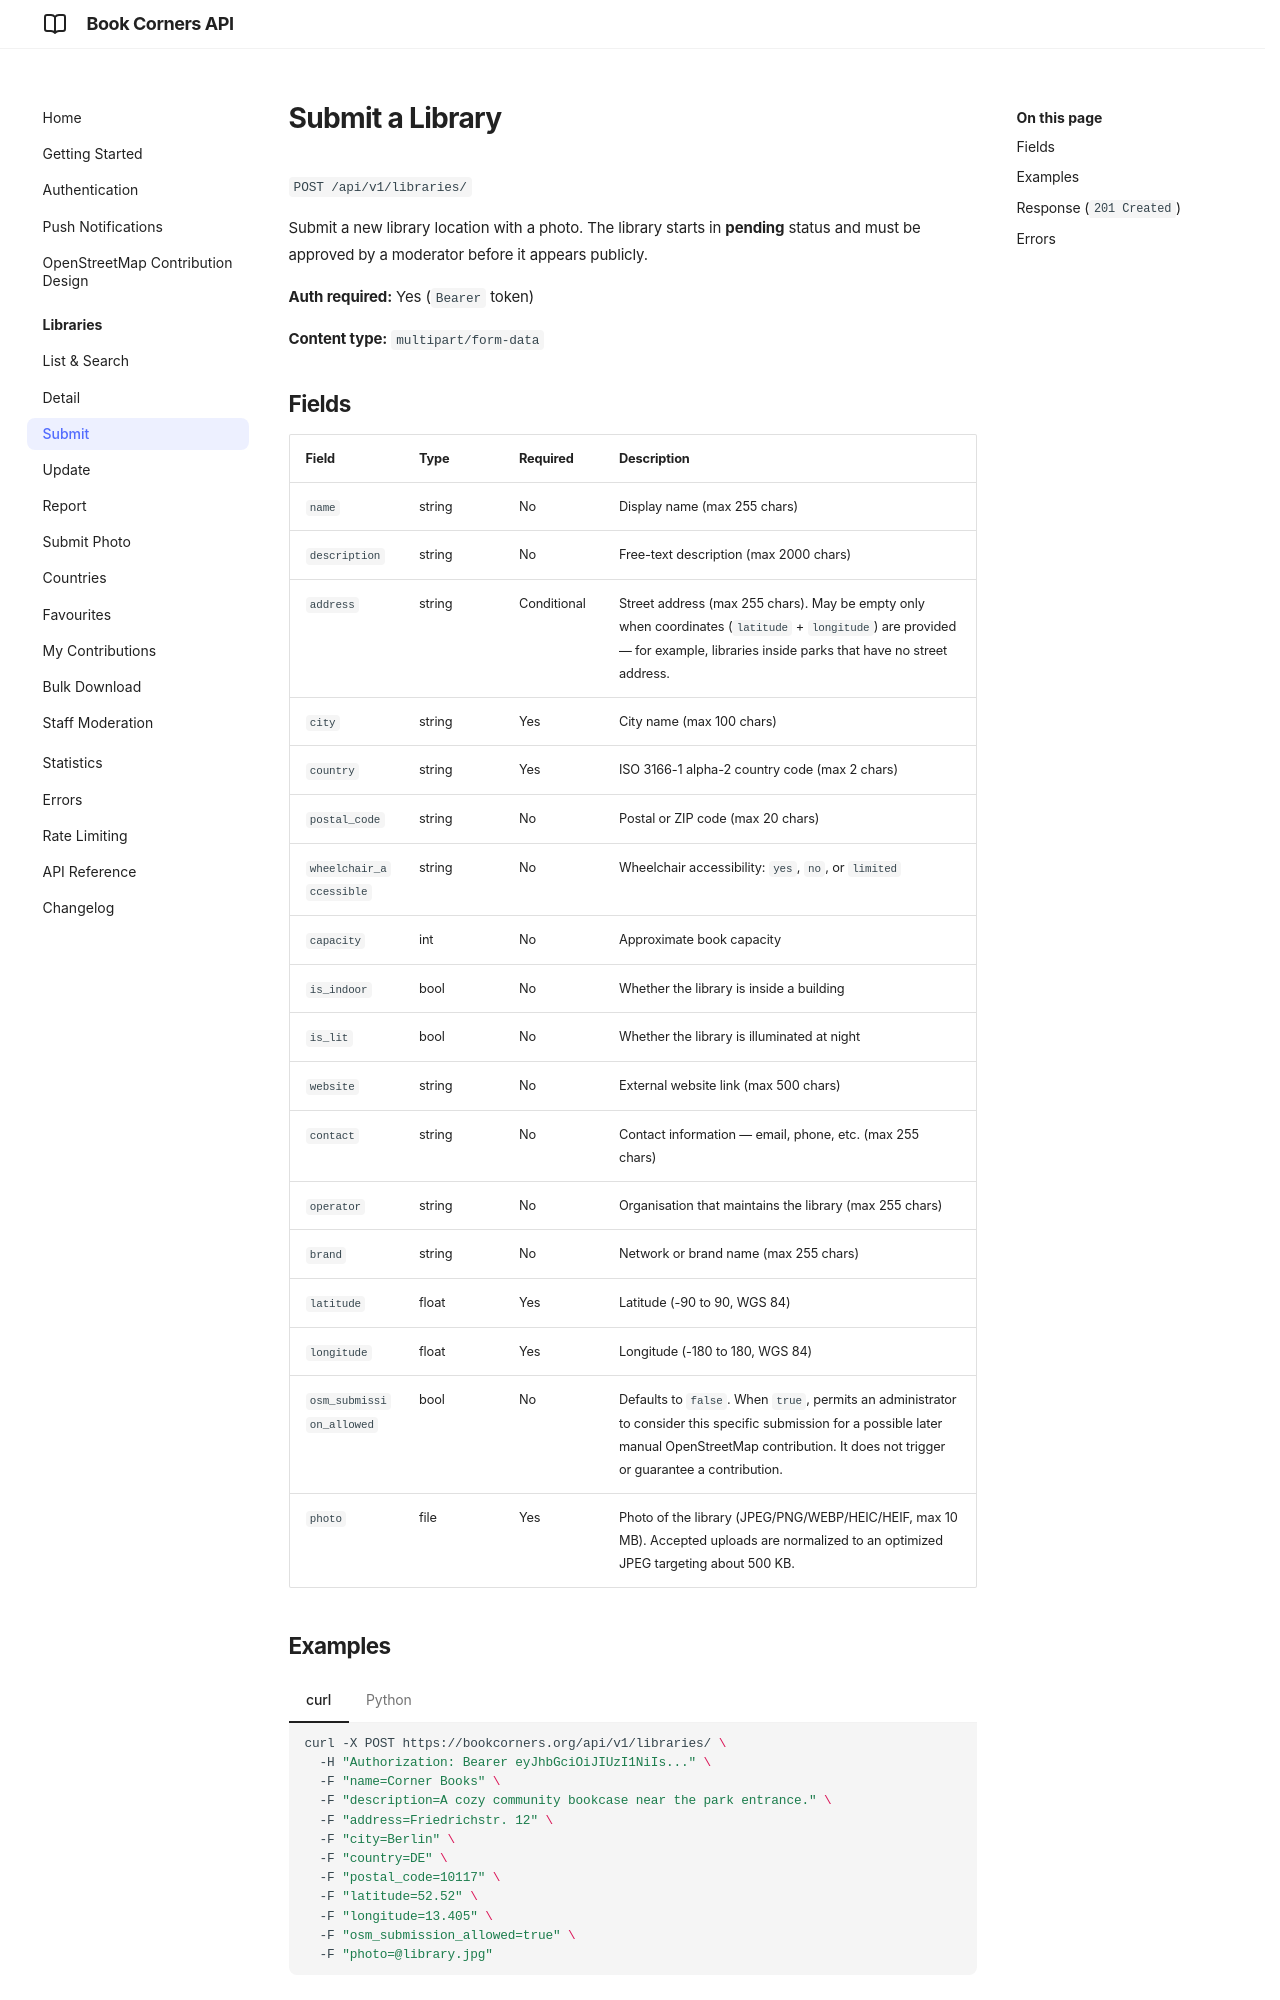

repository: andreagrandi/book-corners · page: libraries/submit/index.html · generator: mkdocs

# Submit a Library

`POST /api/v1/libraries/`

Submit a new library location with a photo. The library starts in **pending** status and must be approved by a moderator before it appears publicly.

**Auth required:** Yes (`Bearer` token)

**Content type:** `multipart/form-data`

## Fields

| Field | Type | Required | Description |
|-------|------|----------|-------------|
| `name` | string | No | Display name (max 255 chars) |
| `description` | string | No | Free-text description (max 2000 chars) |
| `address` | string | Conditional | Street address (max 255 chars). May be empty only when coordinates (`latitude` + `longitude`) are provided — for example, libraries inside parks that have no street address. |
| `city` | string | Yes | City name (max 100 chars) |
| `country` | string | Yes | ISO 3166-1 alpha-2 country code (max 2 chars) |
| `postal_code` | string | No | Postal or ZIP code (max 20 chars) |
| `wheelchair_accessible` | string | No | Wheelchair accessibility: `yes`, `no`, or `limited` |
| `capacity` | int | No | Approximate book capacity |
| `is_indoor` | bool | No | Whether the library is inside a building |
| `is_lit` | bool | No | Whether the library is illuminated at night |
| `website` | string | No | External website link (max 500 chars) |
| `contact` | string | No | Contact information — email, phone, etc. (max 255 chars) |
| `operator` | string | No | Organisation that maintains the library (max 255 chars) |
| `brand` | string | No | Network or brand name (max 255 chars) |
| `latitude` | float | Yes | Latitude (-90 to 90, WGS 84) |
| `longitude` | float | Yes | Longitude (-180 to 180, WGS 84) |
| `osm_submission_allowed` | bool | No | Defaults to `false`. When `true`, permits an administrator to consider this specific submission for a possible later manual OpenStreetMap contribution. It does not trigger or guarantee a contribution. |
| `photo` | file | Yes | Photo of the library (JPEG/PNG/WEBP/HEIC/HEIF, max 10 MB). Accepted uploads are normalized to an optimized JPEG targeting about 500 KB. |
